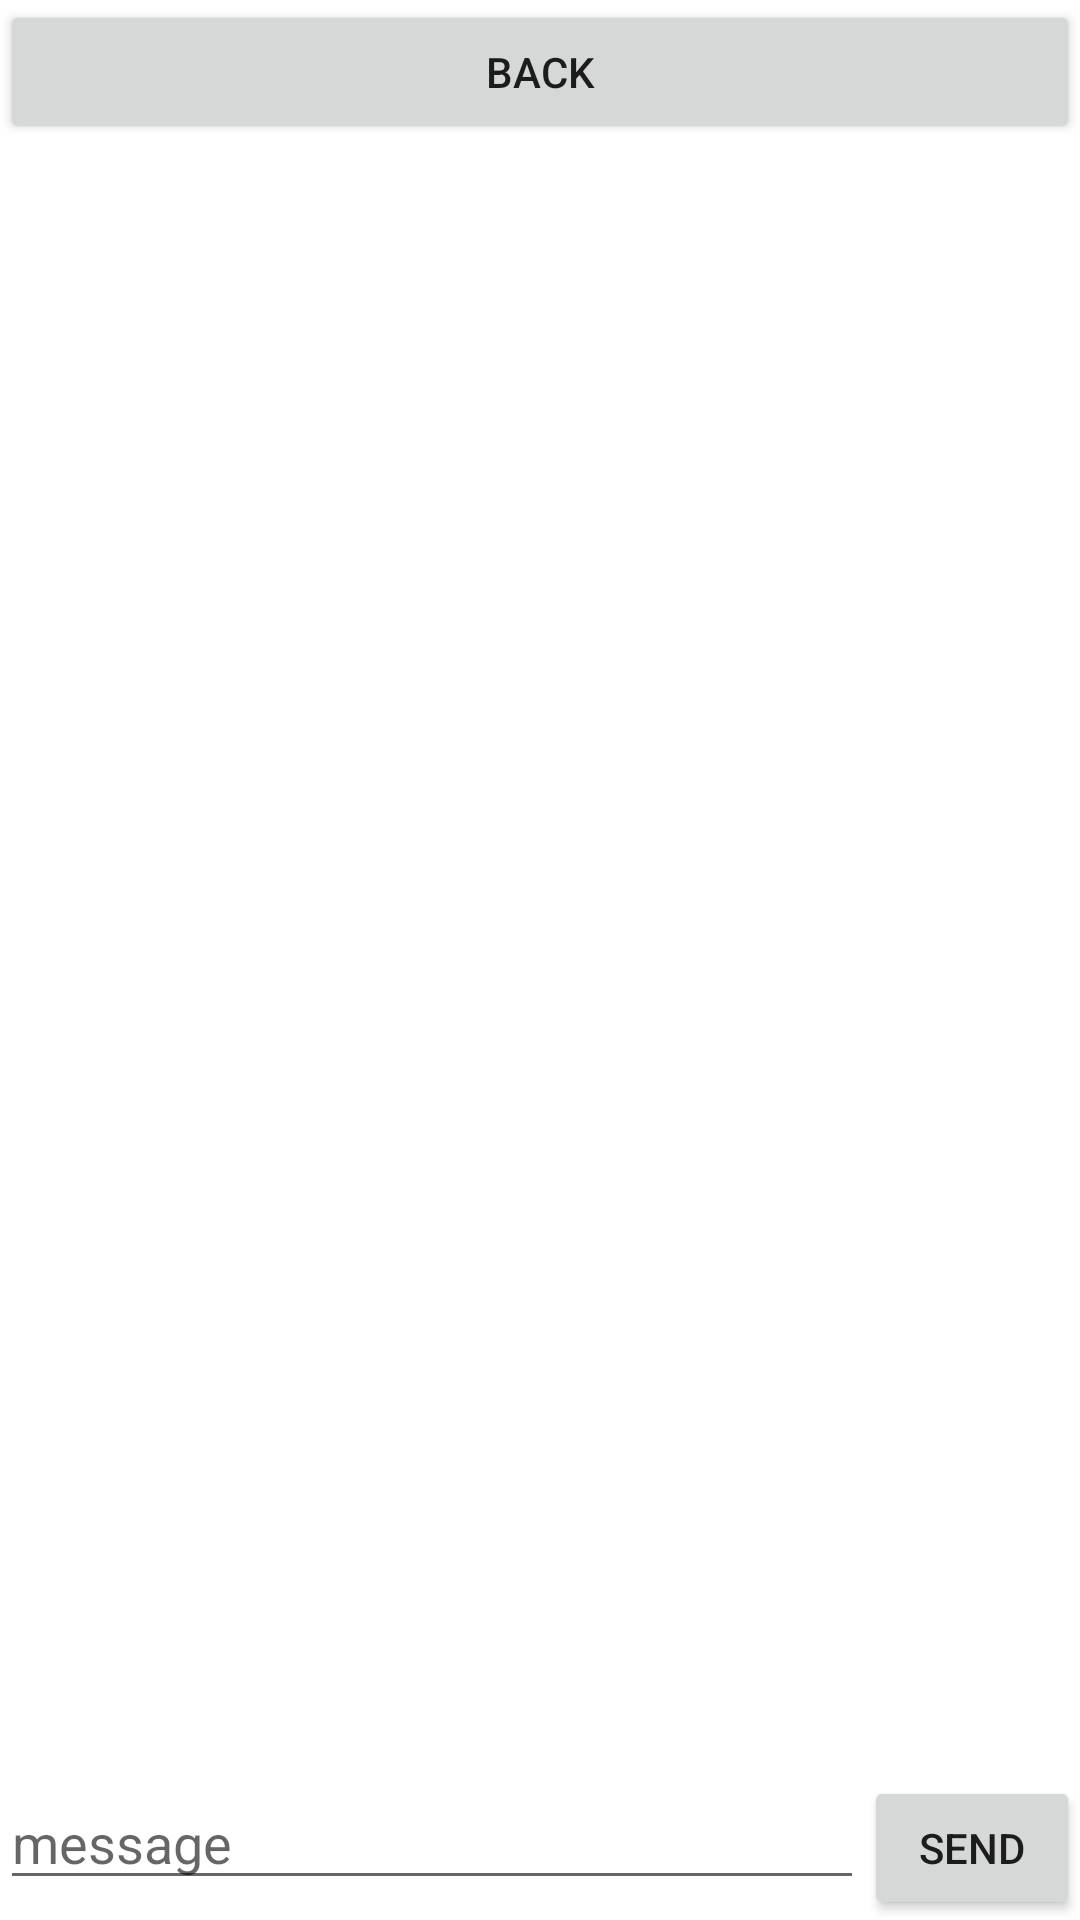

Layout XML and referenced resources for this Android screen:
<!-- AndroidManifest.xml: application theme Theme.Sudas -->
<!-- res/layout/activity_chat.xml -->
<?xml version="1.0" encoding="utf-8"?>
<RelativeLayout xmlns:android="http://schemas.android.com/apk/res/android"
    xmlns:app="http://schemas.android.com/apk/res-auto"
    xmlns:tools="http://schemas.android.com/tools"
    android:layout_width="match_parent"
    android:layout_height="match_parent"
    android:orientation="vertical"
    tools:context=".chat.ChatActivity">

    <LinearLayout
        android:layout_width="match_parent"
        android:layout_height="wrap_content"
        android:orientation="vertical">

        <Button
            android:layout_width="match_parent"
            android:layout_height="wrap_content"
            android:id="@+id/chatBack"
            android:text="Back"/>
        <androidx.core.widget.NestedScrollView
            android:layout_width="match_parent"
            android:layout_height="wrap_content">

            <androidx.recyclerview.widget.RecyclerView
                android:id="@+id/recyclerView"
                android:layout_width="match_parent"
                android:layout_height="wrap_content"
                android:scrollbars="vertical"></androidx.recyclerview.widget.RecyclerView>
        </androidx.core.widget.NestedScrollView>
    </LinearLayout>
    <LinearLayout
    android:layout_width="match_parent"
    android:layout_height="wrap_content"
    android:layout_alignParentBottom="true"
    android:orientation="horizontal">
    <EditText
        android:layout_width="match_parent"
        android:layout_height="wrap_content"
        android:layout_weight="0.2"
        android:id="@+id/message"
        android:hint="message"/>
    <Button
        android:layout_width="match_parent"
        android:layout_height="wrap_content"
        android:id="@+id/send"
        android:layout_weight="0.8"
        android:text="Send"/>
</LinearLayout>

</RelativeLayout>
<!-- resources referenced by this layout -->
<resources>
  <style name="Theme.Sudas" parent="Theme.MaterialComponents.DayNight.DarkActionBar">
          
          <item name="colorPrimary">@color/purple_500</item>
          <item name="colorPrimaryVariant">@color/purple_700</item>
          <item name="colorOnPrimary">@color/white</item>
          
          <item name="colorSecondary">@color/teal_200</item>
          <item name="colorSecondaryVariant">@color/teal_700</item>
          <item name="colorOnSecondary">@color/black</item>
          
          <item name="android:statusBarColor" tools:targetApi="l">?attr/colorPrimaryVariant</item>
          
      </style>
  <!-- not gathered from this repository: default colours our renderer supplied (Android Studio template values) -->
  <color name="purple_500">#FF6200EE</color>
  <color name="purple_700">#FF3700B3</color>
  <color name="teal_200">#FF03DAC5</color>
  <color name="teal_700">#FF018786</color>
  <color name="black">#FF000000</color>
  <color name="white">#FFFFFFFF</color>
</resources>
